Photos from the image-classification dataset "Splitted_Dataset" in the GitHub repository ibenbr/QuickDraw-Project. Its 5 classes are: butterfly, cat, dog, elephant, kangaroo.

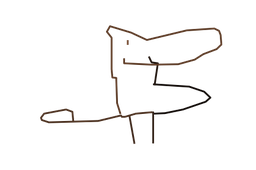
Label: kangaroo

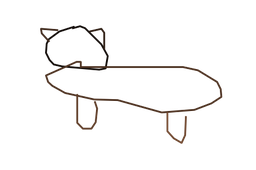
Label: dog

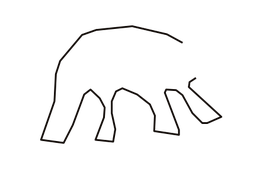
Label: elephant

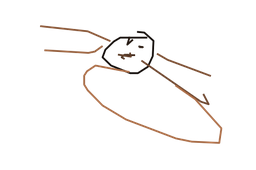
Label: cat

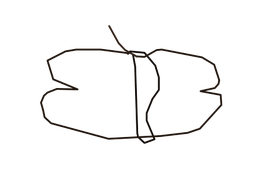
Label: butterfly

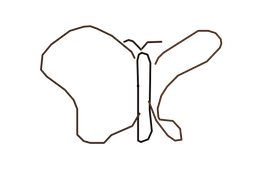
Label: butterfly
